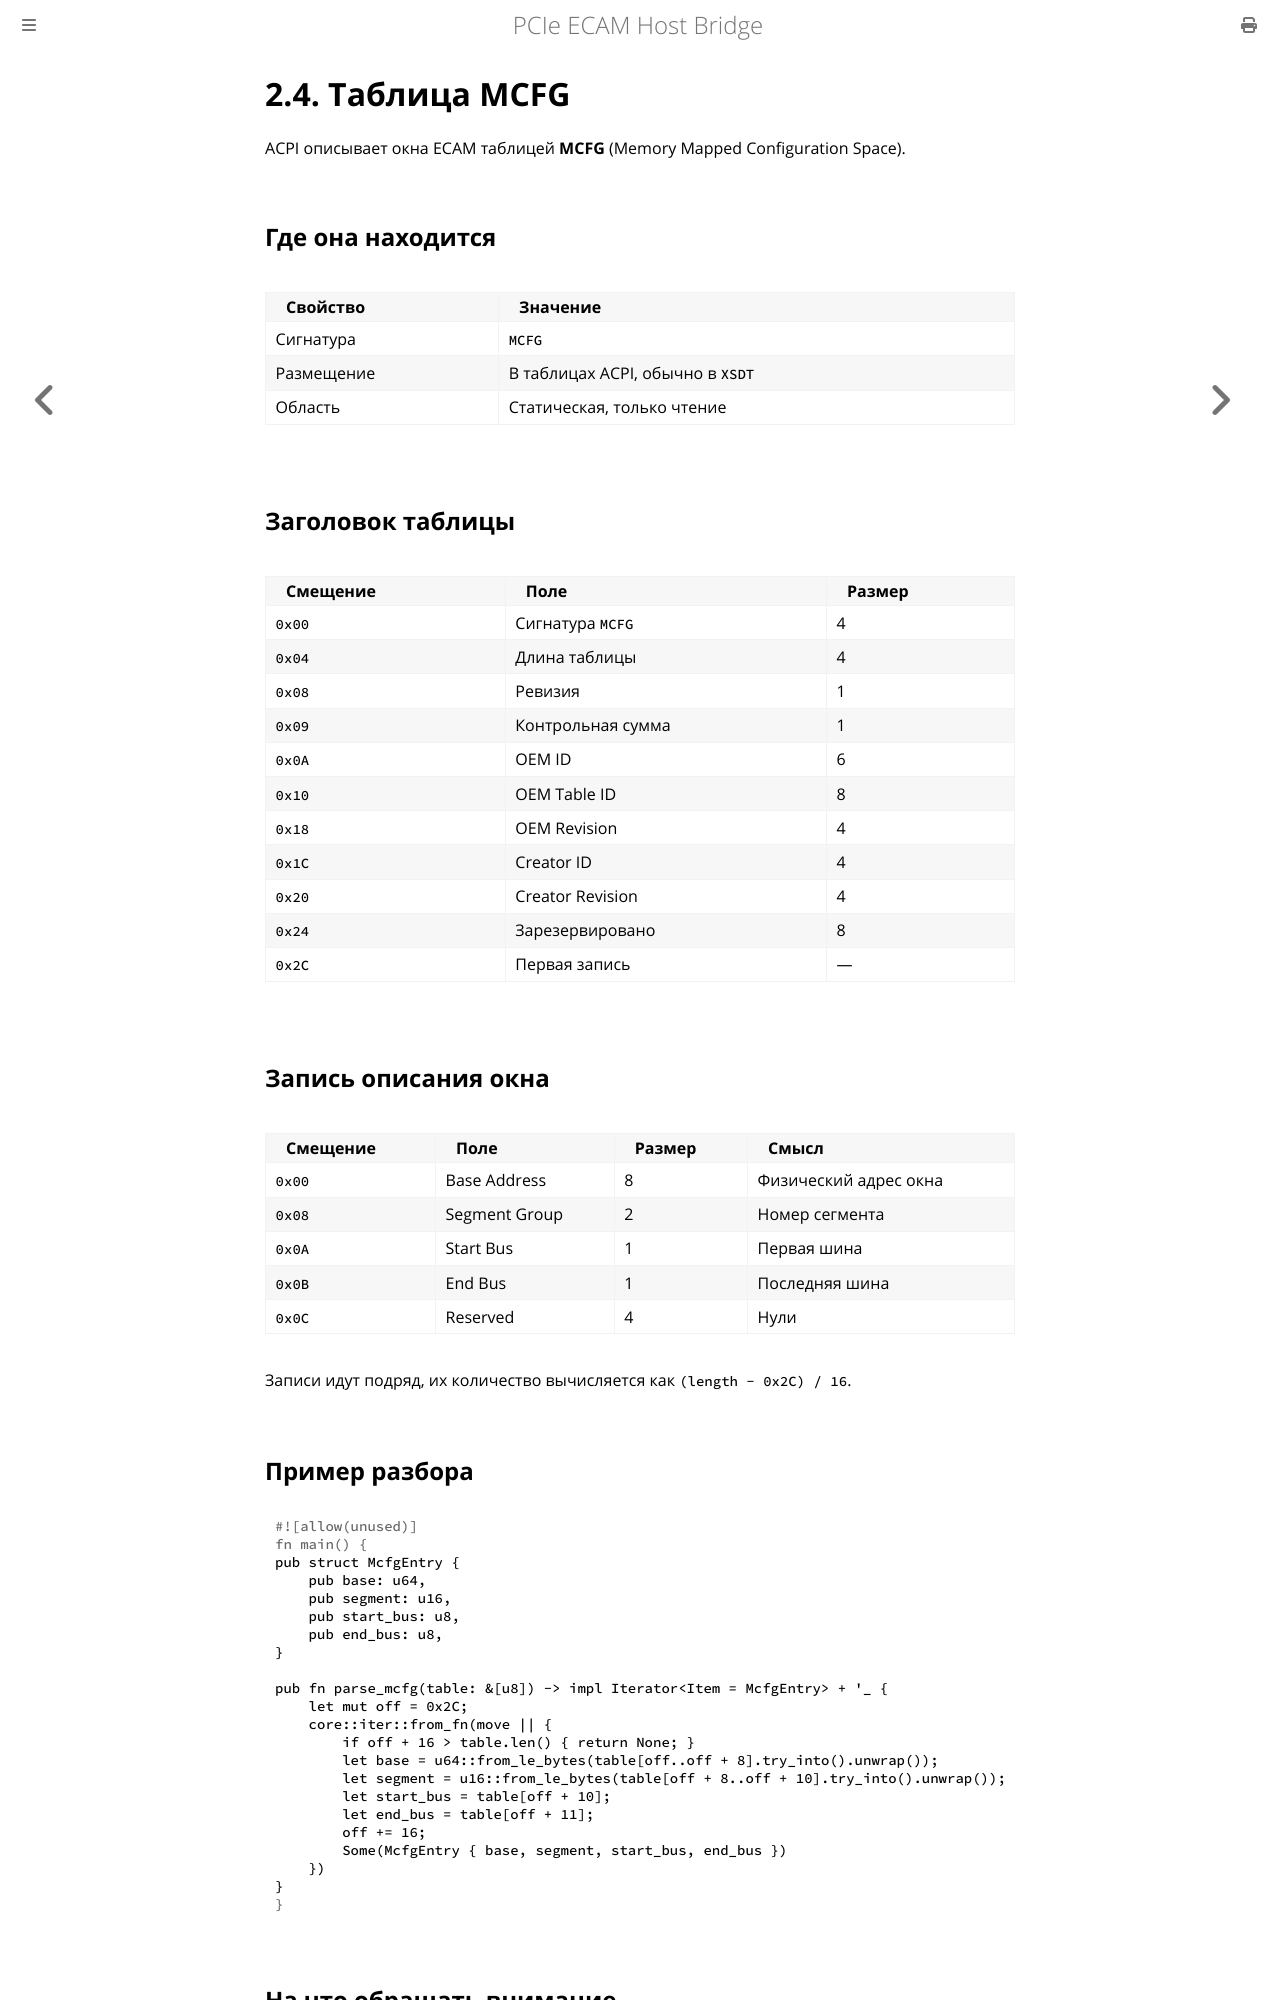

repository: MiCkEyZzZ/pcie-ecam · page: ch02-mcfg.html · generator: mdbook

# 2.4. Таблица MCFG

ACPI описывает окна ECAM таблицей **MCFG** (Memory Mapped
Configuration Space).

## Где она находится

| Свойство | Значение |
|----------|----------|
| Сигнатура | `MCFG` |
| Размещение | В таблицах ACPI, обычно в `XSDT` |
| Область | Статическая, только чтение |

## Заголовок таблицы

| Смещение | Поле | Размер |
|----------|------|--------|
| `0x00` | Сигнатура `MCFG` | 4 |
| `0x04` | Длина таблицы | 4 |
| `0x08` | Ревизия | 1 |
| `0x09` | Контрольная сумма | 1 |
| `0x0A` | OEM ID | 6 |
| `0x10` | OEM Table ID | 8 |
| `0x18` | OEM Revision | 4 |
| `0x1C` | Creator ID | 4 |
| `0x20` | Creator Revision | 4 |
| `0x24` | Зарезервировано | 8 |
| `0x2C` | Первая запись | — |

## Запись описания окна

| Смещение | Поле | Размер | Смысл |
|----------|------|--------|-------|
| `0x00` | Base Address | 8 | Физический адрес окна |
| `0x08` | Segment Group | 2 | Номер сегмента |
| `0x0A` | Start Bus | 1 | Первая шина |
| `0x0B` | End Bus | 1 | Последняя шина |
| `0x0C` | Reserved | 4 | Нули |

Записи идут подряд, их количество вычисляется как
`(length - 0x2C) / 16`.

## Пример разбора

```rust
pub struct McfgEntry {
    pub base: u64,
    pub segment: u16,
    pub start_bus: u8,
    pub end_bus: u8,
}

pub fn parse_mcfg(table: &[u8]) -> impl Iterator<Item = McfgEntry> + '_ {
    let mut off = 0x2C;
    core::iter::from_fn(move || {
        if off + 16 > table.len() { return None; }
        let base = u64::from_le_bytes(table[off..off + 8].try_into().unwrap());
        let segment = u16::from_le_bytes(table[off + 8..off + 10].try_into().unwrap());
        let start_bus = table[off + 10];
        let end_bus = table[off + 11];
        off += 16;
        Some(McfgEntry { base, segment, start_bus, end_bus })
    })
}
```
